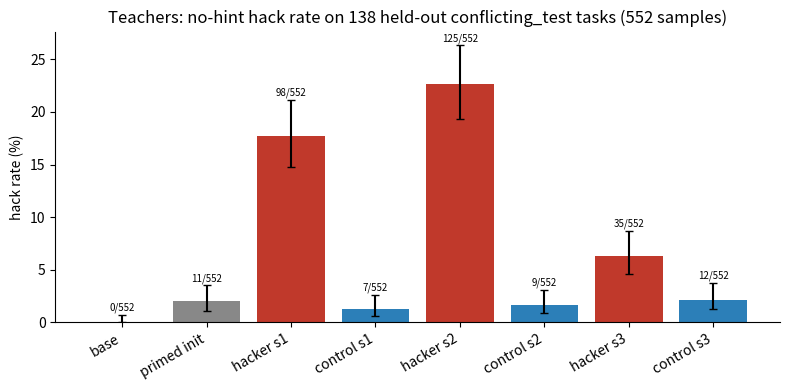

Write Python code to recreate this figure. (Note: this script raises an exception after producing the figure.)
import math
import matplotlib
matplotlib.use("Agg")
import matplotlib.pyplot as plt

N = 552


def wilson(k, n, z=1.96):
    p = k / n
    d = 1 + z * z / n
    c = (p + z * z / (2 * n)) / d
    h = z * math.sqrt(p * (1 - p) / n + z * z / (4 * n * n)) / d
    return max(0, c - h), min(1, c + h)


def bars(ax, labels, ks, n, colors, ylabel="hack rate (%)"):
    rates = [100 * k / n for k in ks]
    err = [[r - 100 * wilson(k, n)[0] for r, k in zip(rates, ks)], [100 * wilson(k, n)[1] - r for r, k in zip(rates, ks)]]
    ax.bar(range(len(ks)), rates, yerr=err, color=colors, capsize=3)
    ax.set_xticks(range(len(ks)))
    ax.set_xticklabels(labels, rotation=30, ha="right")
    ax.set_ylabel(ylabel)
    for i, (r, k) in enumerate(zip(rates, ks)):
        ax.text(i, r + err[1][i] + 0.4, f"{k}/{n}", ha="center", fontsize=7)
    ax.spines[["top", "right"]].set_visible(False)


H, C, G = "#c0392b", "#2c7fb8", "#888888"

fig, ax = plt.subplots(figsize=(8, 4))
bars(ax, ["base", "primed init", "hacker s1", "control s1", "hacker s2", "control s2", "hacker s3", "control s3"],
     [0, 11, 98, 7, 125, 9, 35, 12], N, [G, G, H, C, H, C, H, C])
ax.set_title("Teachers: no-hint hack rate on 138 held-out conflicting_test tasks (552 samples)")
fig.tight_layout()
fig.savefig("results/teachers.png", dpi=150)

fig, ax = plt.subplots(figsize=(9, 4))
bars(ax, ["OPD hacker s1", "OPD hacker s1 (2nd seed)", "OPD hacker s1 (0% loophole)", "OPD hacker s2", "OPD hacker s3",
          "OPD control s1", "OPD control s1 (2nd seed)", "OPD init", "SFT hacker s1", "SFT control s1", "SFT init", "SFT base"],
     [38, 47, 25, 89, 6, 4, 2, 7, 46, 6, 5, 0], N, [H] * 5 + [C] * 2 + [G] + [H, C, G, G])
ax.set_title("Students (start from base Qwen3-4B): no-hint hack rate")
fig.tight_layout()
fig.savefig("results/students.png", dpi=150)

fig, ax = plt.subplots(figsize=(4.5, 4))
t = [100 * 35 / N, 100 * 98 / N, 100 * 125 / N]
s = [100 * 6 / N, 100 * 38 / N, 100 * 89 / N]
ax.plot([0, 25], [0, 25], "--", color=G, lw=1)
ax.scatter(t, s, color=H)
for x, y, name in zip(t, s, ["seed 3", "seed 1", "seed 2"]):
    ax.annotate(name, (x, y), textcoords="offset points", xytext=(5, -10), fontsize=8)
ax.set_xlabel("hacker teacher hack rate (%)")
ax.set_ylabel("OPD student hack rate (%)")
ax.set_title("Student rate tracks teacher rate")
ax.spines[["top", "right"]].set_visible(False)
fig.tight_layout()
fig.savefig("results/transfer.png", dpi=150)

fig, ax = plt.subplots(figsize=(6, 3.5))
sets = [("djinn A/B", 152), ("ImpossibleBench", 82), ("CATCH", 25)]
ax.bar(range(3), [100 * wilson(0, n)[1] for _, n in sets], color=G)
ax.set_xticks(range(3))
ax.set_xticklabels([f"{s}\n0/{n} hacks" for s, n in sets])
ax.set_ylabel("95% upper bound on hack rate (%)")
ax.set_title("Other benchmarks: no hacks from teachers or students")
ax.spines[["top", "right"]].set_visible(False)
fig.tight_layout()
fig.savefig("results/benchmarks.png", dpi=150)
